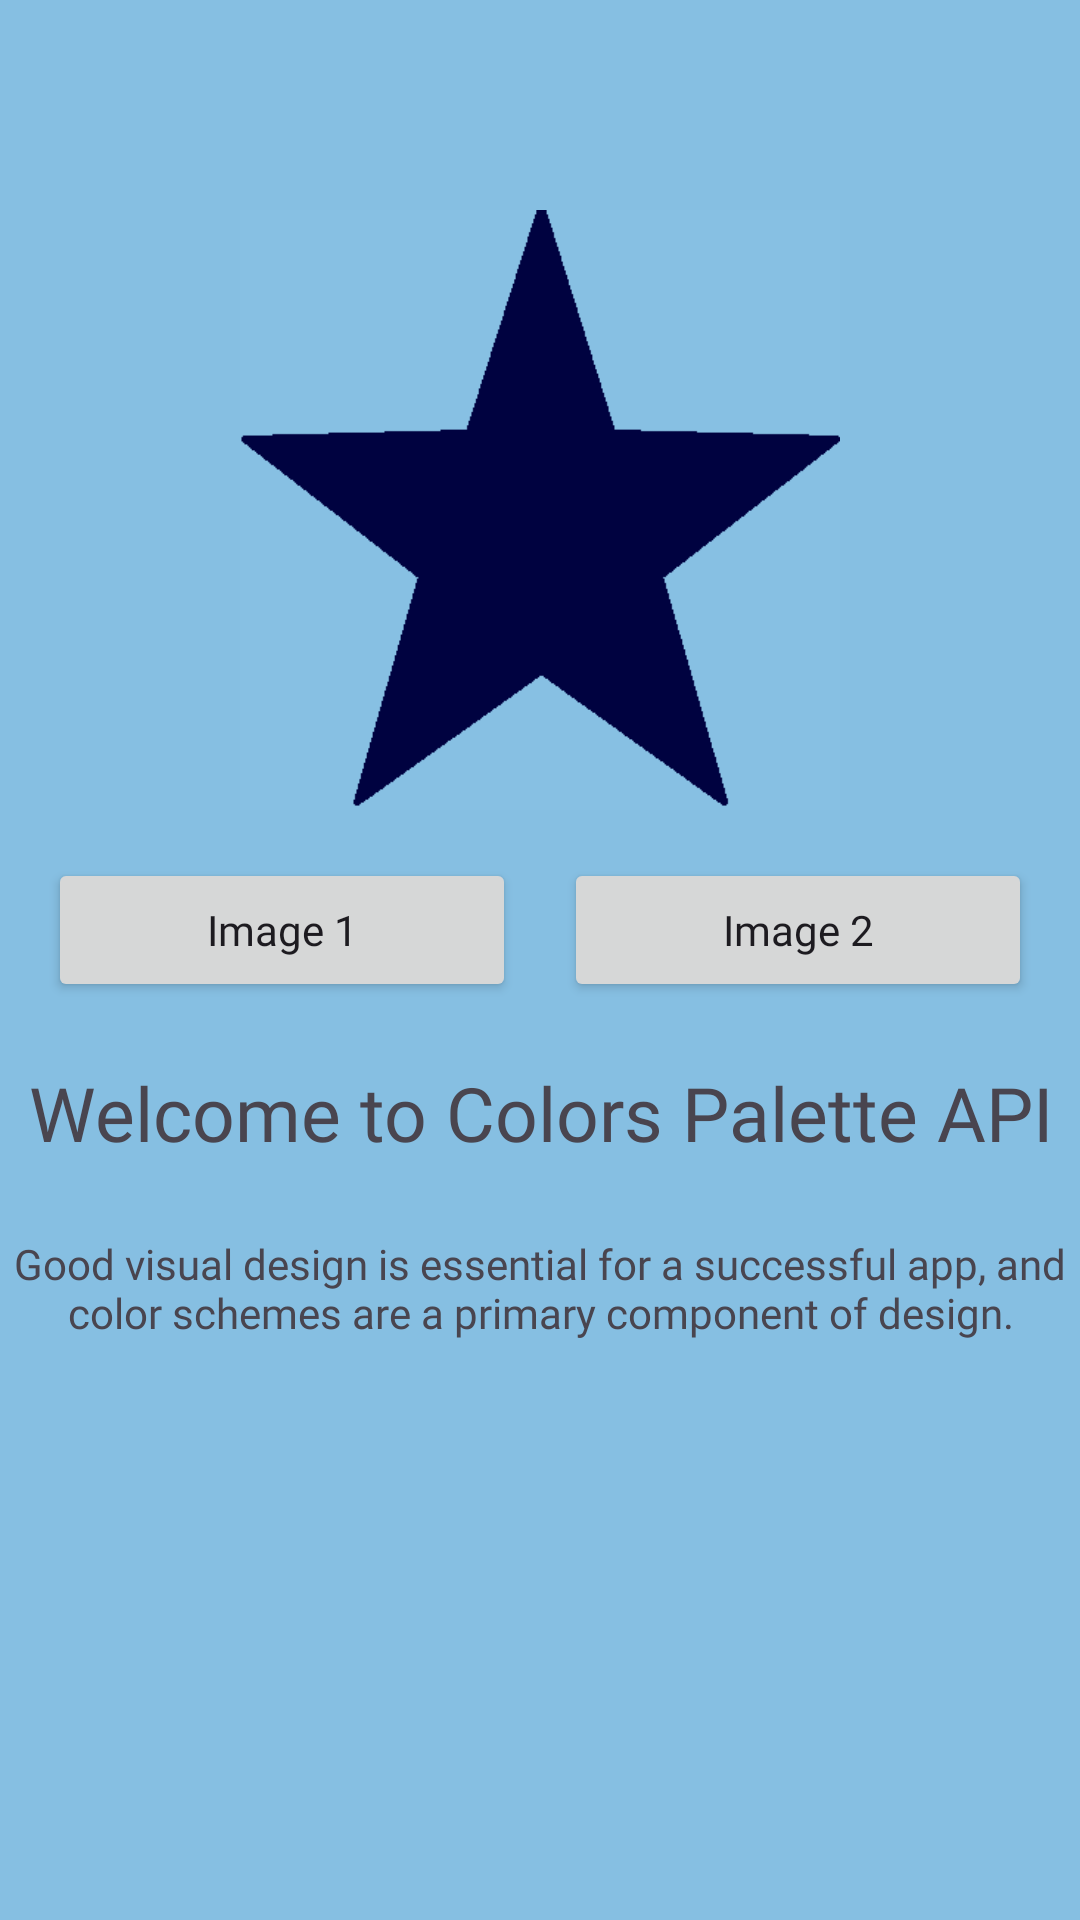

Produce the Android XML layout that renders to this screen, including the resource entries it uses.
<!-- AndroidManifest.xml: application theme Theme.M3Components -->
<!-- res/layout/activity_main9.xml -->
<?xml version="1.0" encoding="utf-8"?>
<androidx.constraintlayout.widget.ConstraintLayout xmlns:android="http://schemas.android.com/apk/res/android"
    xmlns:app="http://schemas.android.com/apk/res-auto"
    xmlns:tools="http://schemas.android.com/tools"
    android:id="@+id/backgroundCL"
    android:layout_width="match_parent"
    android:layout_height="match_parent"
    android:background="#86BFE2"
    tools:context=".MainActivity9">

    <ImageView
        android:id="@+id/cpaImageView"
        android:layout_width="200dp"
        android:layout_height="200dp"
        android:layout_marginTop="70dp"
        android:src="@drawable/star1"
        app:layout_constraintEnd_toEndOf="parent"
        app:layout_constraintStart_toStartOf="parent"
        app:layout_constraintTop_toTopOf="parent" />

    <LinearLayout
        android:id="@+id/idLL"
        android:layout_width="match_parent"
        android:layout_height="wrap_content"
        android:layout_centerHorizontal="true"
        android:layout_margin="16dp"
        android:orientation="horizontal"
        android:weightSum="2"
        app:layout_constraintTop_toBottomOf="@+id/cpaImageView">

        <Button
            android:id="@+id/changeImageBtn1"
            android:layout_width="0dp"
            android:layout_height="wrap_content"
            android:layout_marginEnd="8dp"
            android:layout_weight="1"
            android:fontFamily="@font/chau_philomene_one"
            android:text="Image 1"
            android:textAllCaps="false" />

        <Button
            android:id="@+id/changeImageBtn2"
            android:layout_width="0dp"
            android:layout_height="wrap_content"
            android:layout_marginStart="8dp"
            android:layout_weight="1"
            android:fontFamily="@font/chau_philomene_one"
            android:text="Image 2"
            android:textAllCaps="false" />
    </LinearLayout>

    <TextView
        android:id="@+id/idTVHead"
        android:layout_width="match_parent"
        android:layout_height="wrap_content"
        android:layout_marginTop="16dp"
        android:fontFamily="@font/chau_philomene_one"
        android:padding="4dp"
        android:text="Welcome to Colors Palette API"
        android:textAlignment="center"
        android:textSize="25sp"
        app:layout_constraintTop_toBottomOf="@+id/idLL" />

    <TextView
        android:id="@+id/idTVGFG"
        android:layout_width="match_parent"
        android:layout_height="wrap_content"
        android:layout_below="@id/idTVGFG"
        android:layout_marginTop="16dp"
        android:fontFamily="@font/chau_philomene_one"
        android:padding="4dp"
        android:text="Good visual design is essential for a successful app, and color schemes are a primary component of design."
        android:textAlignment="center"
        app:layout_constraintTop_toBottomOf="@+id/idTVHead" />

</androidx.constraintlayout.widget.ConstraintLayout>
<!-- resources referenced by this layout -->
<resources>
  <!-- drawable star1: png bitmap (drawable, 3261 bytes) -->
  <style name="Theme.M3Components" parent="Base.Theme.M3Components" />
  <style name="Base.Theme.M3Components" parent="Theme.Material3.DayNight">
          
          <item name="colorPrimary">@color/colorPrimary</item>
      </style>
  <color name="colorPrimary">#0B69F4</color>
</resources>
